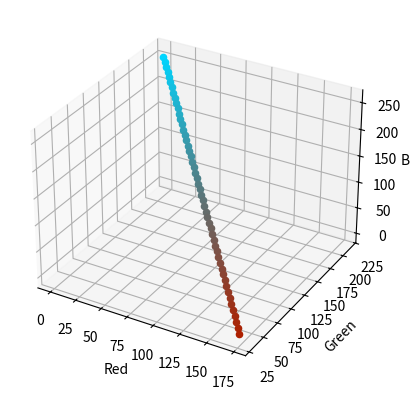

This chart was generated by the following Python code:
import matplotlib.pyplot as plt
import numpy as np

fig = plt.figure()
ax = fig.add_subplot(projection='3d')

def TupleToHex(Colour):
    one = str(hex(int(Colour[0])))[2:]
    while len(one) < 2:
        one = '0' + one
    two = str(hex(int(Colour[1])))[2:]
    while len(two) < 2:
        two = '0' + two
    three = str(hex(int(Colour[2])))[2:]
    while len(three) < 2:
        three = '0' + three
    colour = str('#' + one + two +three)
    return colour

start = [0, 213, 255] #enter the start colour here in RGB form 
start_col = TupleToHex(start)

end = [173, 32, 0] #enter the end colour here in RGB form 
end_col = TupleToHex(end)

ax.scatter(start[0], start[1], start[2], color = start_col)
ax.scatter(end[0], end[1], end[2], color = end_col)

STEP = [(end[0] - start[0]) / 50, (end[1] - start[1]) / 50, (end[2] - start[2]) / 50]

for i in range(1, 50):
    new = [start[0] + i * STEP[0], start[1] + i * STEP[1], start[2] + i * STEP[2]]
    new_col = TupleToHex(new)
    ax.scatter(new[0], new[1], new[2], color = new_col)
    

ax.set_xlabel('Red')
ax.set_ylabel('Green')
ax.set_zlabel('Blue')

plt.show()
